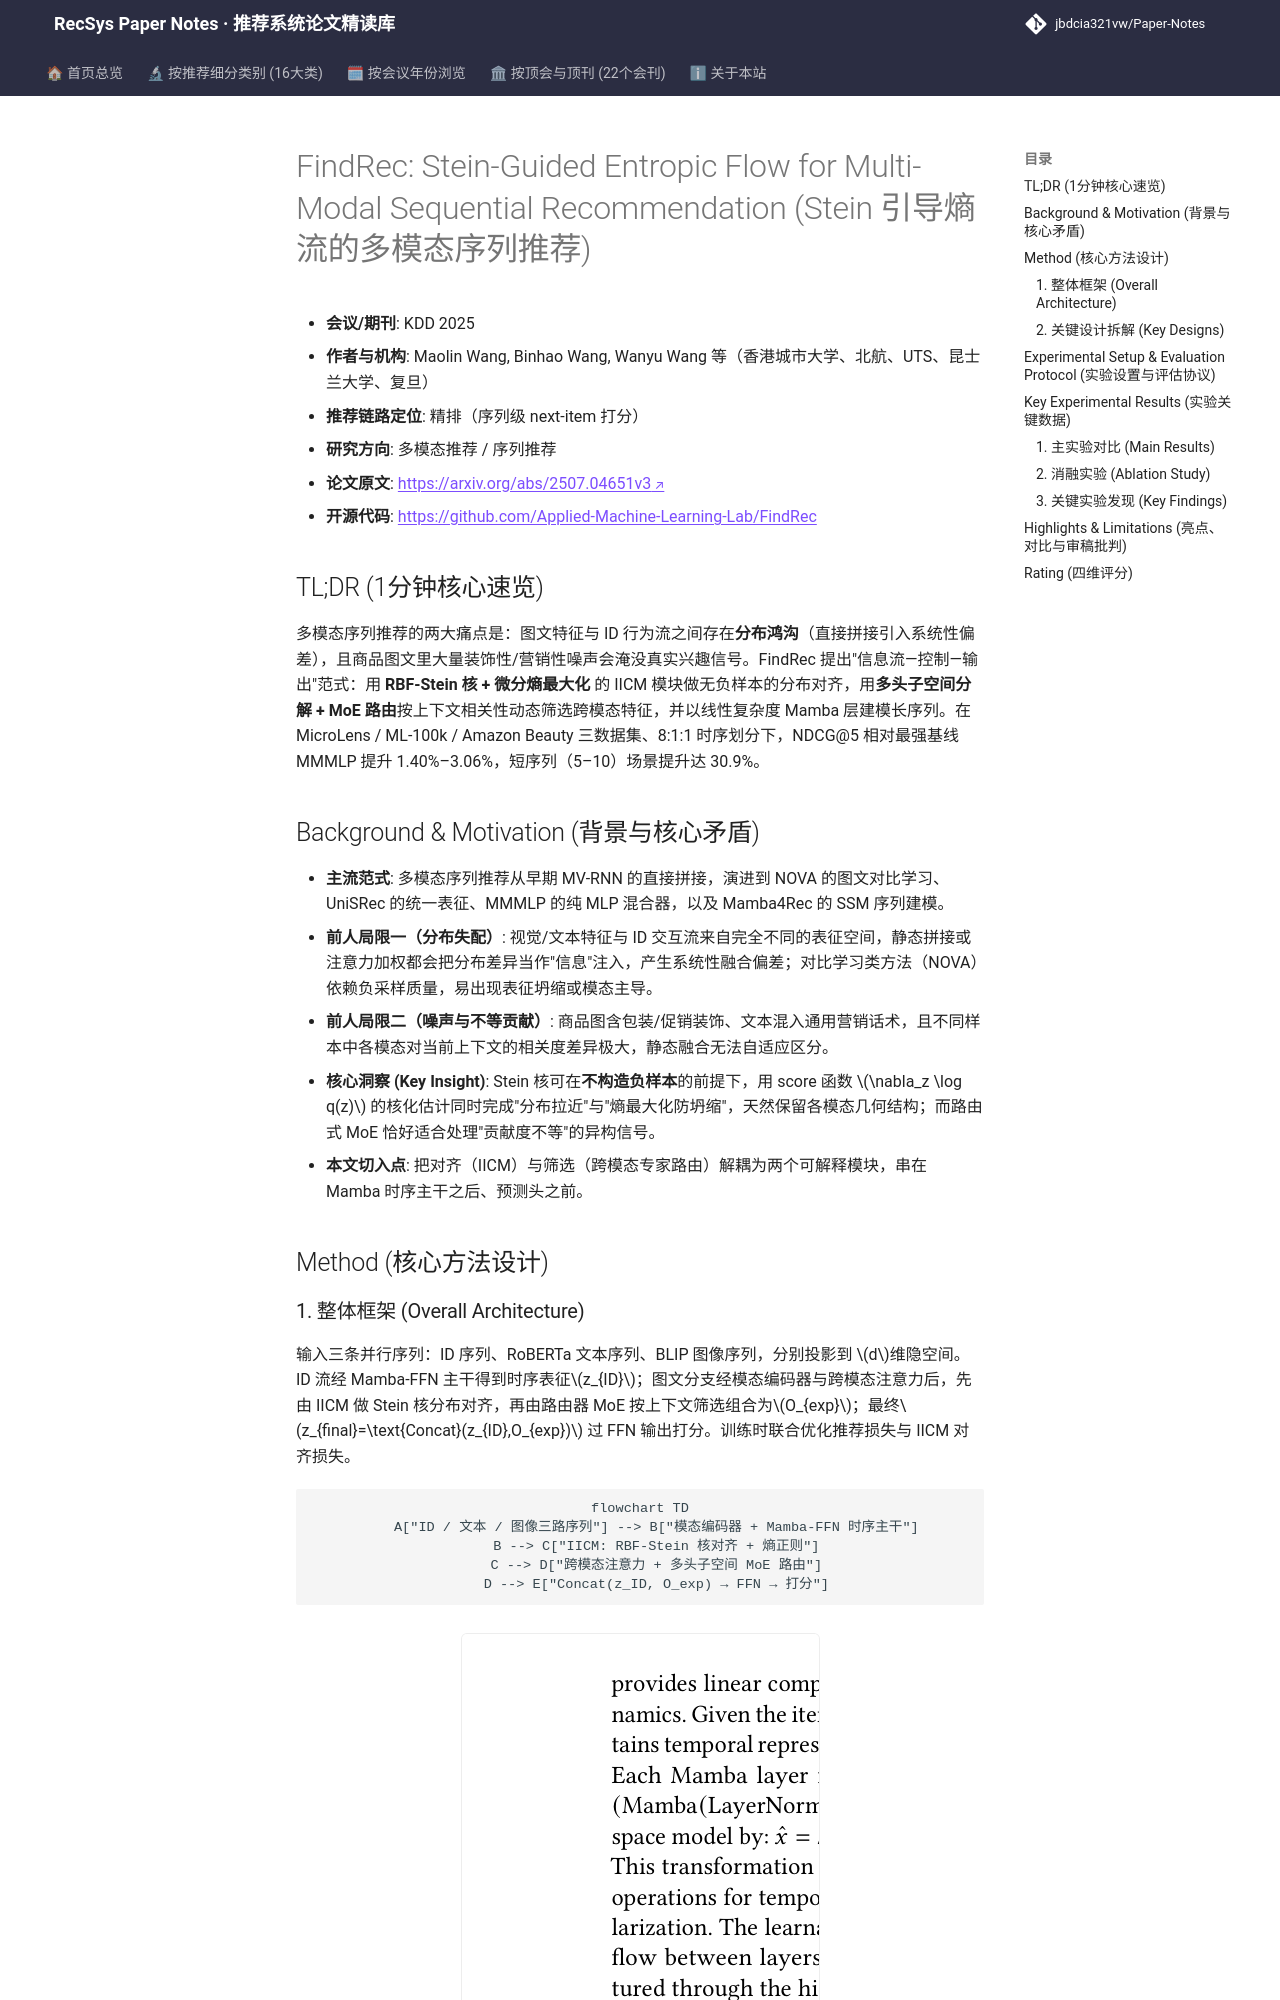

repository: jbdcia321vw/Paper-Notes · page: venues/KDD/2025/multimodal_rec/findrec_stein_guided_entropic_flow_for_multi_modal_sequential_recommendatio/index.html · generator: mkdocs

---
title: "[Paper Note] FindRec: Stein-Guided Entropic Flow for Multi-Modal Sequential Recommendation"
description: "[KDD 2025][多模态推荐] 用 Stein 核对齐图文与 ID 流分布、MoE 路由动态筛选跨模态信号，Mamba 建模长序列，三数据集 NDCG@5 相对提升 1.4–3.1%。"
tags:
  - KDD 2025
  - 多模态推荐
  - 精排
  - Stein 核分布对齐
  - 跨模态专家路由
  - Mamba 序列建模
date: 2026-11-14
venue: KDD
year: 2025
paper_url: "https://arxiv.org/abs/2507.04651"
code_url: "https://github.com/Applied-Machine-Learning-Lab/FindRec"
categories:
  - multimodal_rec
  - sequential_rec
---

# FindRec: Stein-Guided Entropic Flow for Multi-Modal Sequential Recommendation (Stein 引导熵流的多模态序列推荐)

- **会议/期刊**: KDD 2025
- **作者与机构**: Maolin Wang, Binhao Wang, Wanyu Wang 等（香港城市大学、北航、UTS、昆士兰大学、复旦）
- **推荐链路定位**: 精排（序列级 next-item 打分）
- **研究方向**: 多模态推荐 / 序列推荐
- **论文原文**: [https://arxiv.org/abs/2507.04651v3](https://arxiv.org/abs/2507.04651v3)
- **开源代码**: [https://github.com/Applied-Machine-Learning-Lab/FindRec](https://github.com/Applied-Machine-Learning-Lab/FindRec)

## TL;DR (1分钟核心速览)

多模态序列推荐的两大痛点是：图文特征与 ID 行为流之间存在**分布鸿沟**（直接拼接引入系统性偏差），且商品图文里大量装饰性/营销性噪声会淹没真实兴趣信号。FindRec 提出"信息流—控制—输出"范式：用 **RBF-Stein 核 + 微分熵最大化** 的 IICM 模块做无负样本的分布对齐，用**多头子空间分解 + MoE 路由**按上下文相关性动态筛选跨模态特征，并以线性复杂度 Mamba 层建模长序列。在 MicroLens / ML-100k / Amazon Beauty 三数据集、8:1:1 时序划分下，NDCG@5 相对最强基线 MMMLP 提升 1.40%–3.06%，短序列（5–10）场景提升达 30.9%。

## Background & Motivation (背景与核心矛盾)

- **主流范式**: 多模态序列推荐从早期 MV-RNN 的直接拼接，演进到 NOVA 的图文对比学习、UniSRec 的统一表征、MMMLP 的纯 MLP 混合器，以及 Mamba4Rec 的 SSM 序列建模。
- **前人局限一（分布失配）**: 视觉/文本特征与 ID 交互流来自完全不同的表征空间，静态拼接或注意力加权都会把分布差异当作"信息"注入，产生系统性融合偏差；对比学习类方法（NOVA）依赖负采样质量，易出现表征坍缩或模态主导。
- **前人局限二（噪声与不等贡献）**: 商品图含包装/促销装饰、文本混入通用营销话术，且不同样本中各模态对当前上下文的相关度差异极大，静态融合无法自适应区分。
- **核心洞察 (Key Insight)**: Stein 核可在**不构造负样本**的前提下，用 score 函数 $\nabla_z \log q(z)$ 的核化估计同时完成"分布拉近"与"熵最大化防坍缩"，天然保留各模态几何结构；而路由式 MoE 恰好适合处理"贡献度不等"的异构信号。
- **本文切入点**: 把对齐（IICM）与筛选（跨模态专家路由）解耦为两个可解释模块，串在 Mamba 时序主干之后、预测头之前。

## Method (核心方法设计)
